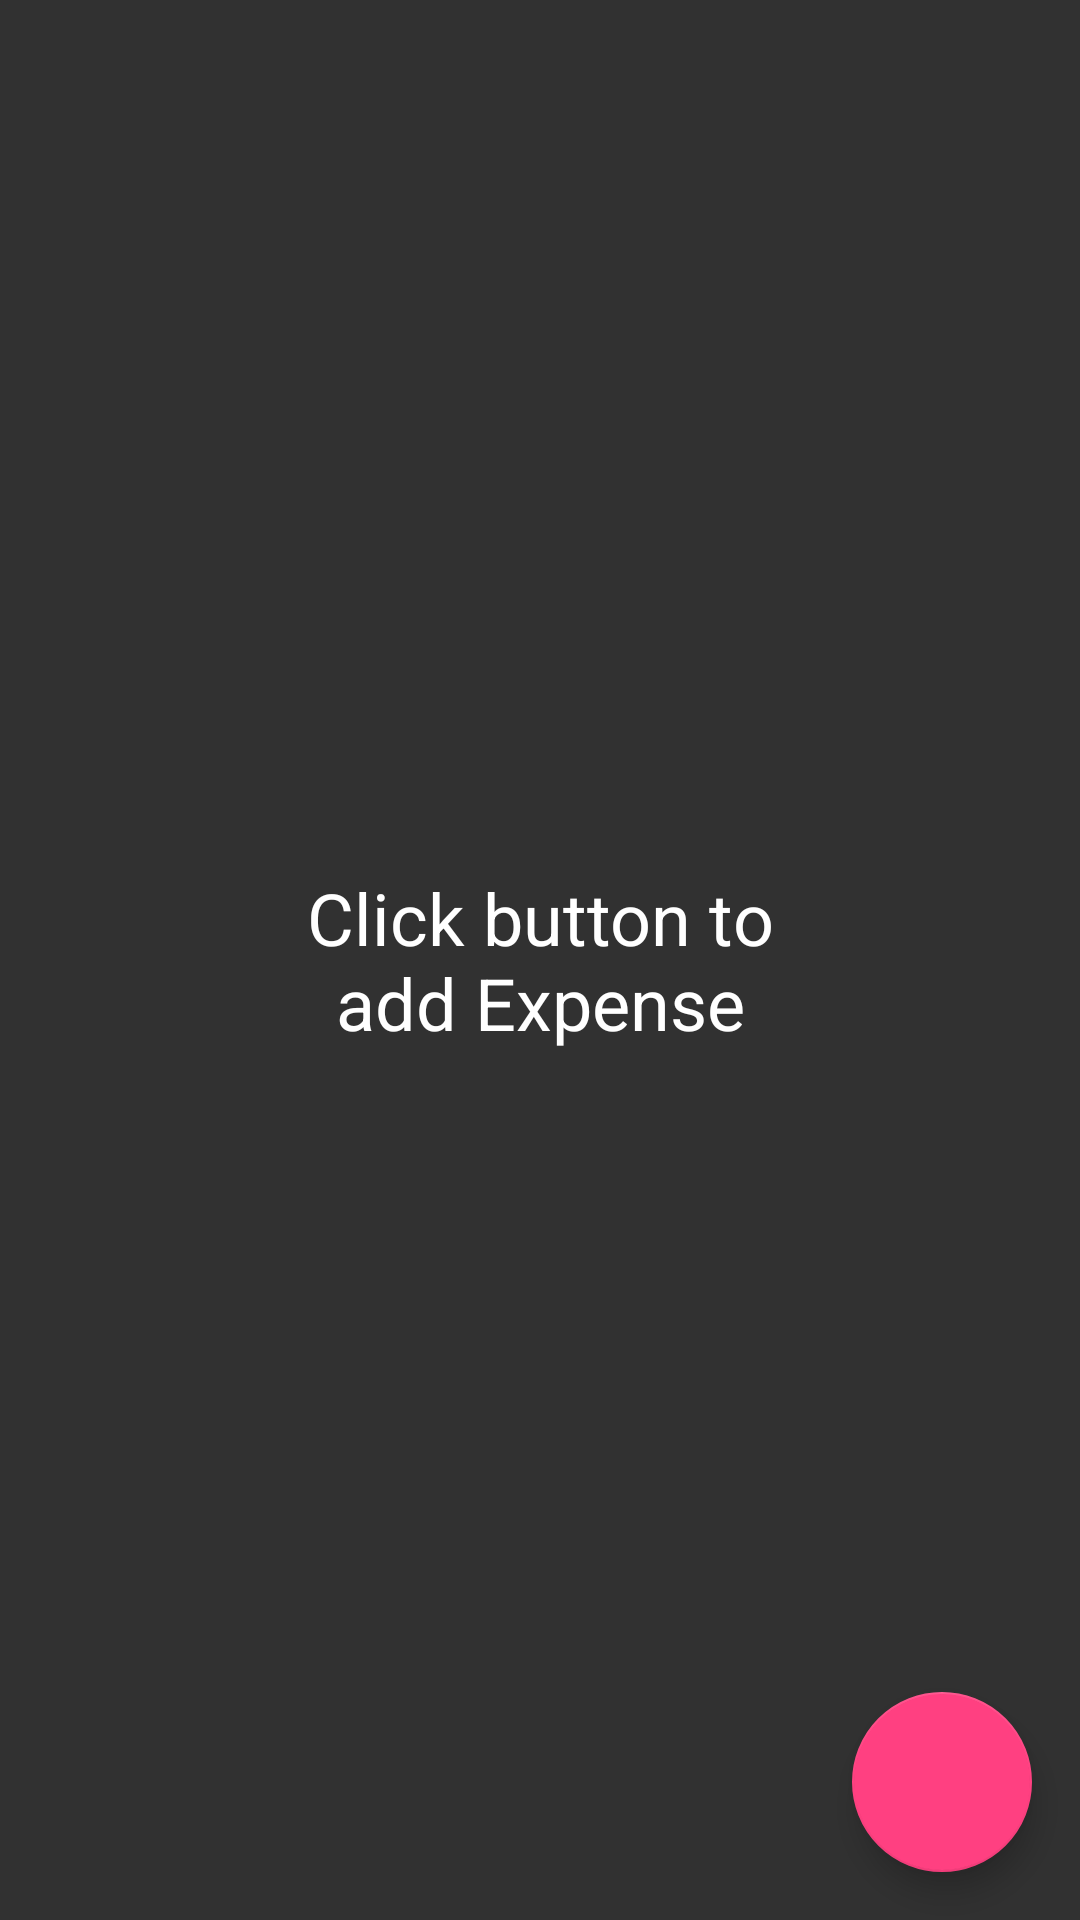

Here is an Android app screen rendered from its layout file. Give the layout XML and the strings, colors and styles it references.
<!-- AndroidManifest.xml: application theme AppTheme -->
<!-- res/layout/first_screen_overlay.xml -->
<android.support.design.widget.CoordinatorLayout
    xmlns:android="http://schemas.android.com/apk/res/android"
    xmlns:tools="http://schemas.android.com/tools"
    xmlns:app="http://schemas.android.com/apk/res-auto"
    android:layout_width="match_parent"
    android:layout_height="match_parent"
    tools:context="com.example.rgain.expenses.MainActivity">
    <LinearLayout
        android:id="@+id/first_screen_linear_layout"

        android:layout_width="match_parent"
        android:layout_height="match_parent"
        android:orientation="vertical">
<TextView
    android:layout_width="match_parent"
    android:layout_height="match_parent"
    android:background="#000000"
    android:alpha="0.8"/>

    </LinearLayout>
    <TextView
        android:layout_width="200dp"
        android:layout_height="200dp"
        app:layout_anchor="@id/first_screen_linear_layout"
        app:layout_anchorGravity="center"
        android:textColor="#ffffff"
        android:textSize="24sp"
        android:gravity="center"
        android:text="Click button to add Expense"
        />
    <android.support.design.widget.FloatingActionButton
        android:id="@+id/fab_fake"
        android:layout_width="60dp"
        android:layout_height="60dp"
        android:layout_gravity="bottom|right"
        android:layout_margin="16dp"
        android:src="@drawable/ic_close_circle"
        app:layout_anchor="@id/first_screen_linear_layout"
        app:layout_anchorGravity="bottom|right|end"
        android:alpha="1"/>



</android.support.design.widget.CoordinatorLayout>
<!-- resources referenced by this layout -->
<resources>
  <style name="AppTheme" parent="Theme.AppCompat.Light.DarkActionBar">
          
          <item name="colorPrimary">@color/colorPrimary</item>
          <item name="colorPrimaryDark">@color/colorPrimaryDark</item>
          <item name="colorAccent">@color/colorAccent</item>
      </style>
  <color name="colorPrimary">#9C27B0</color>
  <color name="colorPrimaryDark">#6A1B9A</color>
  <color name="colorAccent">#FF4081</color>
</resources>
